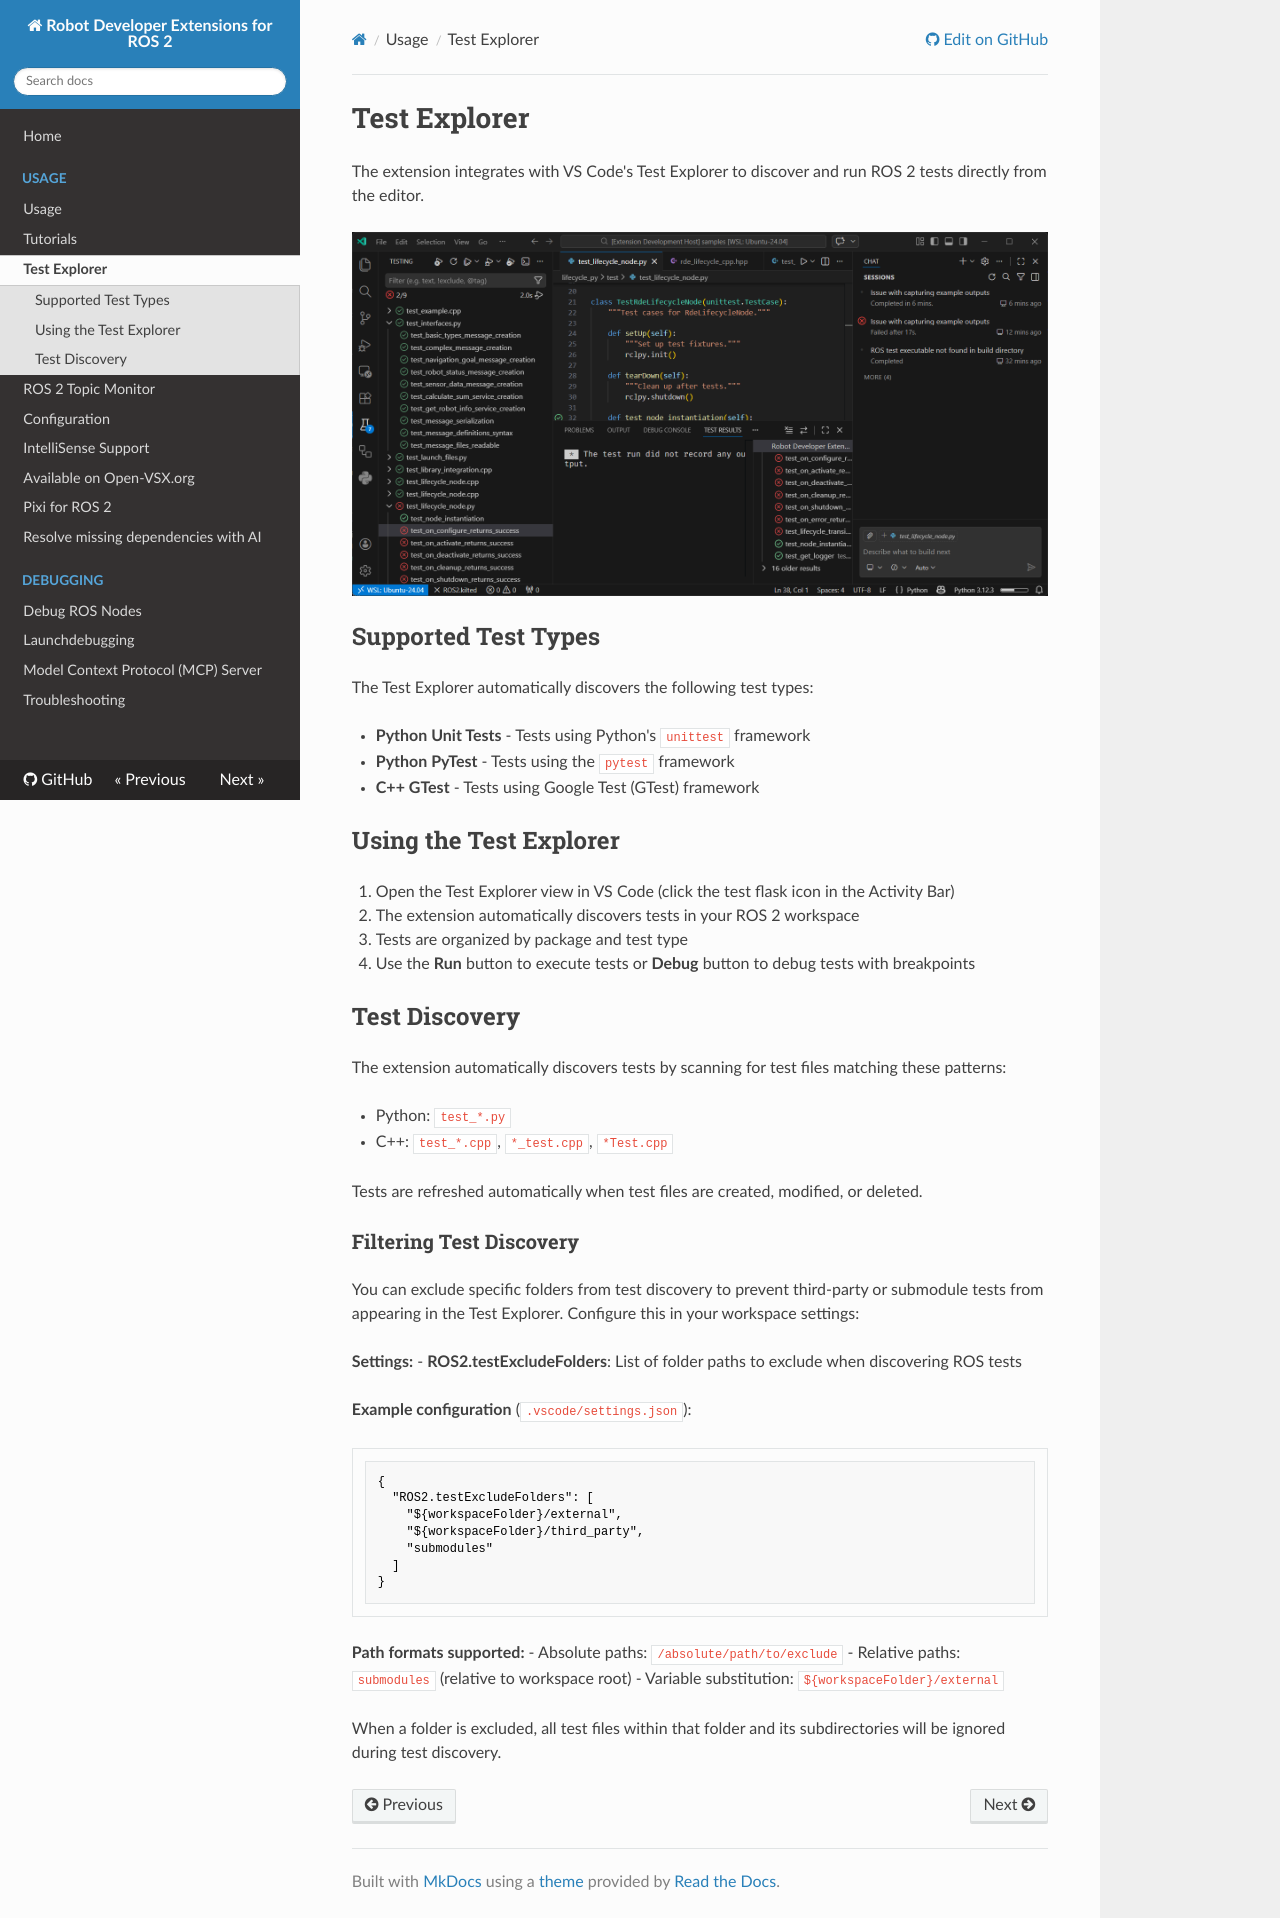

repository: Ranch-Hand-Robotics/rde-ros-2 · page: test-explorer.html · generator: mkdocs

# Test Explorer

The extension integrates with VS Code's Test Explorer to discover and run ROS 2 tests directly from the editor.


![Robotics Development Extensions Test Explorer](./assets/ros_test.png)


## Supported Test Types

The Test Explorer automatically discovers the following test types:

* **Python Unit Tests** - Tests using Python's `unittest` framework
* **Python PyTest** - Tests using the `pytest` framework
* **C++ GTest** - Tests using Google Test (GTest) framework  

## Using the Test Explorer

1. Open the Test Explorer view in VS Code (click the test flask icon in the Activity Bar)
2. The extension automatically discovers tests in your ROS 2 workspace
3. Tests are organized by package and test type
4. Use the **Run** button to execute tests or **Debug** button to debug tests with breakpoints

## Test Discovery

The extension automatically discovers tests by scanning for test files matching these patterns:

* Python: `test_*.py`
* C++: `test_*.cpp`, `*_test.cpp`, `*Test.cpp`

Tests are refreshed automatically when test files are created, modified, or deleted.

### Filtering Test Discovery

You can exclude specific folders from test discovery to prevent third-party or submodule tests from appearing in the Test Explorer. Configure this in your workspace settings:

**Settings:**
- **ROS2.testExcludeFolders**: List of folder paths to exclude when discovering ROS tests

**Example configuration** (`.vscode/settings.json`):

```json
{
  "ROS2.testExcludeFolders": [
    "${workspaceFolder}/external",
    "${workspaceFolder}/third_party",
    "submodules"
  ]
}
```

**Path formats supported:**
- Absolute paths: `/absolute/path/to/exclude`
- Relative paths: `submodules` (relative to workspace root)
- Variable substitution: `${workspaceFolder}/external`

When a folder is excluded, all test files within that folder and its subdirectories will be ignored during test discovery.
